Photos from the image-classification dataset "processed_dataset" in the GitHub repository Shekinah755/medical-imaging-platform. Its 2 classes are: normal, pathological.

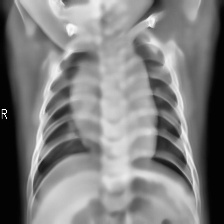
Label: normal

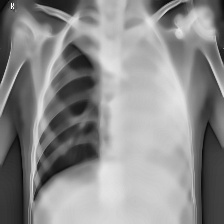
Label: pathological

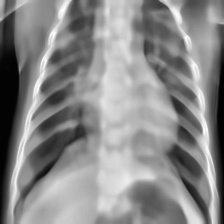
Label: pathological

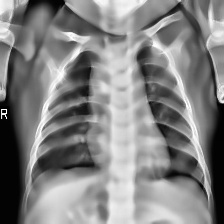
Label: normal
